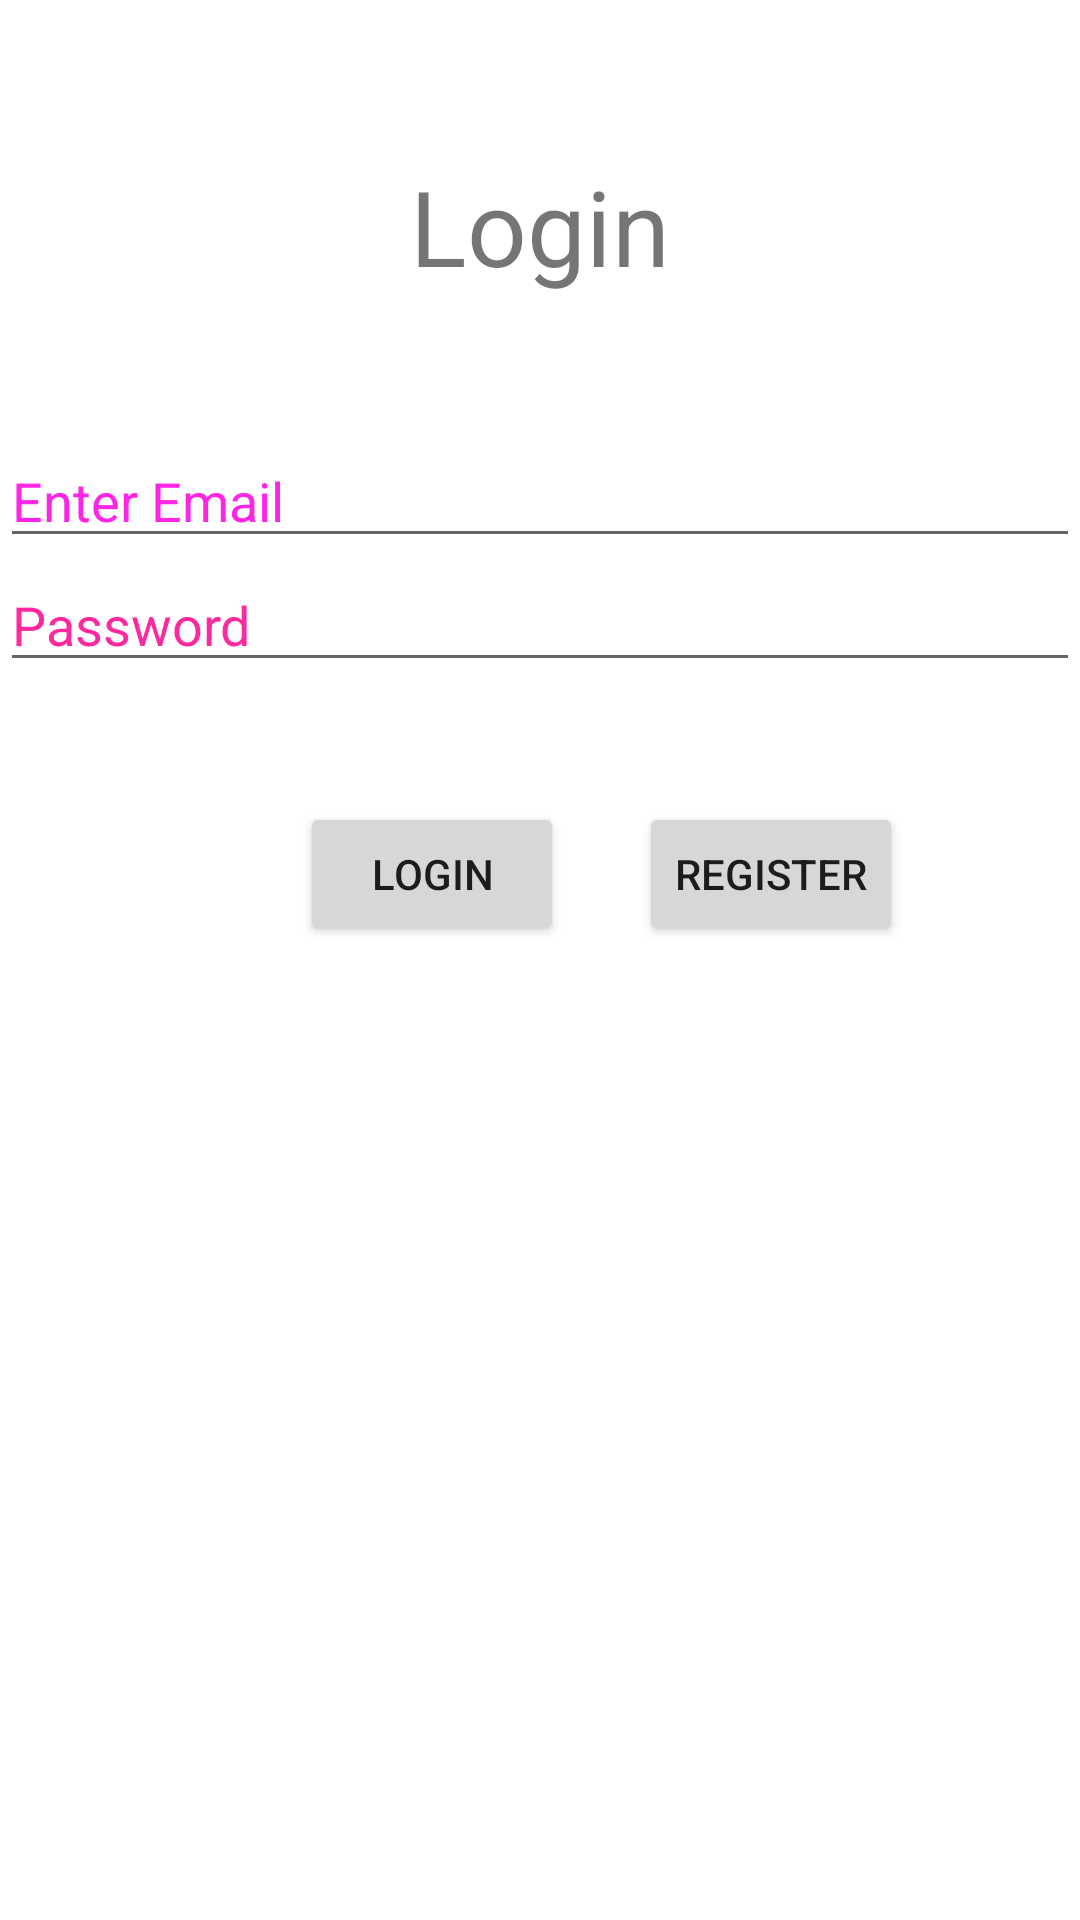

The Android layout XML behind this screen, and the referenced resources:
<!-- AndroidManifest.xml: application theme Theme.LoginWithsharepreference -->
<!-- res/layout/activity_main.xml -->
<?xml version="1.0" encoding="utf-8"?>
<RelativeLayout xmlns:android = "http://schemas.android.com/apk/res/android"
    xmlns:tools = "http://schemas.android.com/tools"
    android:layout_width="match_parent"
    android:layout_height = "match_parent"

    tools:context = ".MainActivity">

    <TextView android:text = "Login"
        android:layout_width="wrap_content"
        android:layout_height = "wrap_content"
        android:id = "@+id/textview"
        android:textSize = "35dp"
        android:layout_marginTop="52dp"
        android:layout_centerHorizontal = "true" />


    <EditText
        android:id="@+id/editText"
        android:layout_width="wrap_content"
        android:layout_height="wrap_content"
        android:layout_below="@id/textview"
        android:layout_alignParentStart="true"
        android:layout_alignParentLeft="true"
        android:layout_alignParentEnd="true"
        android:layout_alignParentRight="true"
        android:layout_marginTop="46dp"
        android:focusable="true"
        android:hint="Enter Email"
        android:textColorHighlight="#ff7eff15"
        android:textColorHint="#ffff25e6" />


    <EditText
        android:id="@+id/editText2"
        android:layout_width="wrap_content"
        android:layout_height="wrap_content"
        android:layout_below="@+id/editText"
        android:layout_alignEnd="@+id/editText"
        android:layout_alignRight="@+id/editText"
        android:layout_alignParentStart="true"
        android:layout_alignParentLeft="true"
        android:ems="10"
        android:hint="Password"
        android:inputType="textPassword"
        android:textColorHint="#ffff299f" />


    <Button
        android:id="@+id/button"
        android:layout_width="wrap_content"
        android:layout_height="wrap_content"
        android:layout_below="@id/editText2"
        android:layout_marginLeft="100dp"
        android:layout_marginTop="40dp"
        android:text="login"
        android:onClick="onlogin"/>

    <Button
        android:layout_width="wrap_content"
        android:layout_height="wrap_content"
        android:text="Register"
        android:id="@+id/button2"
        android:layout_below="@id/editText2"
        android:layout_toRightOf="@id/button"
        android:layout_marginTop="40dp"
        android:layout_marginLeft="25dp"
        android:onClick="goregister"
        />

</RelativeLayout>
<!-- resources referenced by this layout -->
<resources>
  <style name="Theme.LoginWithsharepreference" parent="Theme.MaterialComponents.DayNight.DarkActionBar">
          
          <item name="colorPrimary">@color/purple_500</item>
          <item name="colorPrimaryVariant">@color/purple_700</item>
          <item name="colorOnPrimary">@color/white</item>
          
          <item name="colorSecondary">@color/teal_200</item>
          <item name="colorSecondaryVariant">@color/teal_700</item>
          <item name="colorOnSecondary">@color/black</item>
          
          <item name="android:statusBarColor" tools:targetApi="l">?attr/colorPrimaryVariant</item>
          
      </style>
  <!-- not gathered from this repository: default colours our renderer supplied (Android Studio template values) -->
  <color name="purple_500">#FF6200EE</color>
  <color name="purple_700">#FF3700B3</color>
  <color name="teal_200">#FF03DAC5</color>
  <color name="teal_700">#FF018786</color>
  <color name="black">#FF000000</color>
  <color name="white">#FFFFFFFF</color>
</resources>
